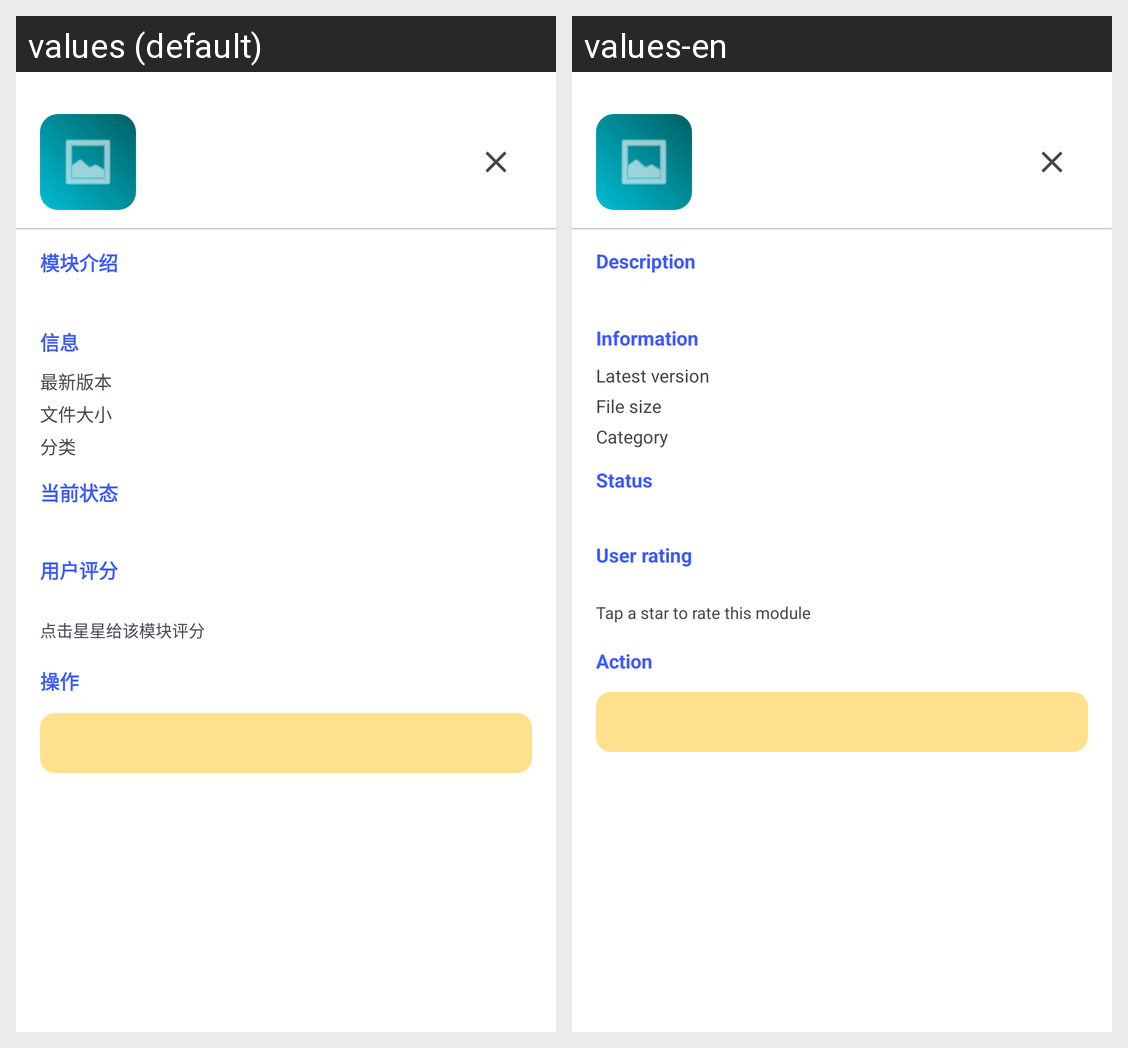

Translations of the strings shown on this Android screen, per locale in the grid:
Android screen res/layout/dialog_module_detail.xml rendered under 2 locales, left to right: values (default), values-en. Device: Nexus 5 (rendered at 1080×1920; each locale shown at half size, 540×960, under a caption strip naming it); theme Theme.GameMatrixApp.
Strings drawn on this screen, with the default value and each locale's value (text and hints the layout hard-codes, and strings that could not be matched under every locale, appear in the picture but are not listed):

module_detail_description_label
  values: 模块介绍
  values-en: Description

module_detail_info
  values: 信息
  values-en: Information

module_detail_version_label_v2
  values: 最新版本
  values-en: Latest version

module_detail_size_label_v2
  values: 文件大小
  values-en: File size

module_detail_category_label
  values: 分类
  values-en: Category

module_detail_status_label
  values: 当前状态
  values-en: Status

module_detail_rating_title
  values: 用户评分
  values-en: User rating

module_detail_rating_hint
  values: 点击星星给该模块评分
  values-en: Tap a star to rate this module

module_detail_action_label
  values: 操作
  values-en: Action
